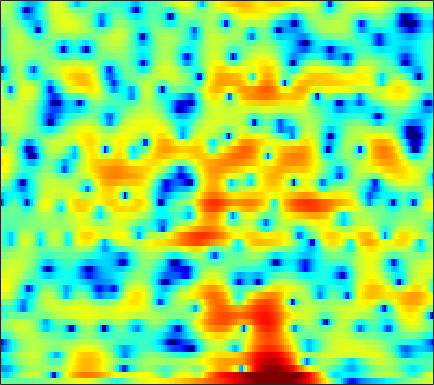

The table this chart was drawn from, first rows:
-1.107, -1.1868, -1.2627, -1.3172, -1.37, -1.4151, -1.441, -1.4435, -1.4132, -1.3383, -1.2502, -1.1801, -1.081, -0.9781, -0.88649, -0.74934, -0.61488, -0.5104, -0.3621, -0.19913, -0.015618, 0.14162, 0.37612, 0.64831
-5.762, -6.539, -6.931, -6.331, -5.387, -3.869, -2.37, -1.354, -0.1751, 0.8071, 1.6, 2.081, 2.57, 2.887, 3.014, 3.026, 2.847, 2.572, 1.992, 1.106, -0.1822, -1.519, -4.09, -8.407
-9.501, -9.626, -9.492, -8.873, -8.097, -6.785, -5.358, -4.313, -3.029, -1.908, -0.9556, -0.3505, 0.3092, 0.813, 1.09, 1.336, 1.457, 1.472, 1.407, 1.269, 1.085, 0.9395, 0.7788, 0.7005
-7.222, -6.268, -5.132, -4.096, -3.359, -2.418, -1.528, -0.9008, -0.1278, 0.5576, 1.149, 1.52, 1.916, 2.18, 2.286, 2.307, 2.19, 2.003, 1.629, 1.111, 0.4622, -0.09263, -0.8786, -1.623
-5.744, -5.059, -4.108, -3.143, -2.421, -1.479, -0.5845, 0.04385, 0.8069, 1.478, 2.042, 2.391, 2.748, 2.966, 3.031, 2.989, 2.79, 2.525, 1.999, 1.252, 0.247, -0.707, -2.304, -4.331
-12.05, -11.06, -9.319, -7.483, -6.167, -4.557, -3.139, -2.203, -1.117, -0.2077, 0.5387, 1, 1.484, 1.821, 1.986, 2.098, 2.093, 2.014, 1.821, 1.543, 1.202, 0.9232, 0.5454, 0.2111
-16.25, -14.29, -11.13, -8.369, -6.635, -4.697, -3.112, -2.112, -0.9959, -0.09218, 0.6193, 1.039, 1.46, 1.741, 1.871, 1.947, 1.924, 1.852, 1.705, 1.517, 1.306, 1.143, 0.9319, 0.741
-4.629, -4.146, -3.353, -2.454, -1.76, -0.8579, -0.02523, 0.5296, 1.162, 1.659, 2.013, 2.179, 2.269, 2.221, 2.097, 1.824, 1.438, 1.102, 0.6256, 0.1605, -0.2468, -0.4899, -0.7232, -0.8793
-0.916, -0.4119, 0.25, 0.8742, 1.317, 1.856, 2.323, 2.614, 2.909, 3.082, 3.116, 3.043, 2.792, 2.349, 1.865, 0.9901, -0.1749, -1.266, -3.044, -5.094, -6.892, -7.403, -6.667, -5.256
-1.031, -0.4018, 0.346, 0.9675, 1.364, 1.794, 2.115, 2.286, 2.432, 2.483, 2.435, 2.342, 2.106, 1.714, 1.283, 0.5006, -0.5908, -1.68, -3.561, -5.91, -8.145, -8.618, -7.056, -4.829
-3.763, -2.909, -1.988, -1.334, -1.004, -0.7853, -0.7796, -0.877, -1.065, -1.234, -1.289, -1.224, -1.019, -0.7461, -0.5517, -0.3517, -0.2653, -0.2701, -0.3044, -0.3247, -0.2837, -0.1588, 0.1548, 0.5853
-5.58, -4.304, -3.202, -2.685, -2.651, -3.083, -4.066, -5.2, -7.306, -9.891, -11.45, -10.51, -7.854, -5.357, -3.822, -2.19, -0.9548, -0.2084, 0.6085, 1.24, 1.743, 2.061, 2.41, 2.693
-1.516, -0.9654, -0.5699, -0.5825, -0.8903, -1.692, -2.965, -4.252, -6.395, -8.65, -9.951, -9.545, -7.805, -5.761, -4.338, -2.644, -1.175, -0.2065, 0.8606, 1.68, 2.313, 2.66, 2.939, 3.031
3.401, 3.395, 3.227, 2.837, 2.377, 1.54, 0.4308, -0.5596, -2.046, -3.64, -5.239, -6.336, -7.252, -7.041, -6.117, -4.374, -2.546, -1.319, 0.03405, 1.061, 1.776, 2.088, 2.223, 2.029
5.098, 5.006, 4.746, 4.303, 3.84, 3.015, 1.924, 0.9216, -0.7338, -2.854, -5.679, -8.528, -13.79, -15.43, -11.48, -7.305, -4.532, -3.064, -1.669, -0.6792, -0.07167, 0.1588, 0.2026, -0.05764
4.304, 4.356, 4.294, 4.071, 3.793, 3.272, 2.581, 1.946, 0.9596, -0.1514, -1.297, -2.113, -3.001, -3.486, -3.584, -3.477, -3.223, -3.029, -2.819, -2.706, -2.714, -2.743, -2.816, -2.925
3.132, 3.43, 3.676, 3.758, 3.718, 3.54, 3.225, 2.905, 2.394, 1.792, 1.138, 0.6295, -0.06158, -0.7674, -1.308, -2.055, -2.884, -3.574, -4.586, -5.739, -6.816, -7.405, -7.689, -7.332
2.155, 2.626, 3.087, 3.39, 3.516, 3.571, 3.493, 3.362, 3.094, 2.716, 2.231, 1.804, 1.14, 0.3345, -0.3623, -1.452, -2.818, -4.074, -6.215, -9.164, -13.75, -20.27, -26.41, -14.87
1.119, 1.571, 2.07, 2.45, 2.666, 2.854, 2.945, 2.951, 2.857, 2.665, 2.356, 2.043, 1.518, 0.8726, 0.2905, -0.6218, -1.674, -2.582, -3.917, -5.341, -6.716, -7.439, -7.746, -7.217
-0.2621, 0.1023, 0.5408, 0.9176, 1.17, 1.471, 1.734, 1.886, 2.022, 2.063, 1.993, 1.849, 1.539, 1.104, 0.6976, 0.08046, -0.564, -1.056, -1.671, -2.212, -2.569, -2.72, -2.779, -2.673
-1.849, -1.575, -1.354, -1.18, -0.9979, -0.5867, 5.5973e-05, 0.502, 1.165, 1.676, 1.973, 2.037, 1.892, 1.481, 1.043, 0.3327, -0.451, -0.9402, -1.382, -1.463, -1.236, -0.9925, -0.5947, -0.2501
-2.519, -2.672, -3.709, -5.612, -7.138, -6.984, -4.047, -1.791, 0.5591, 2.133, 3.043, 3.355, 3.287, 2.659, 1.814, 0.05992, -2.547, -4.983, -7.284, -5.389, -2.384, -0.6208, 1.072, 2.099
-2.493, -2.854, -3.985, -5.771, -7.09, -6.971, -4.482, -2.398, -0.1808, 1.362, 2.325, 2.682, 2.724, 2.273, 1.569, 0.1531, -1.813, -3.489, -4.781, -3.618, -1.47, 0.01371, 1.517, 2.446
-2.326, -2.398, -2.526, -2.64, -2.622, -2.396, -1.915, -1.431, -0.7531, -0.1554, 0.3046, 0.5354, 0.672, 0.6207, 0.4768, 0.2047, -0.0961, -0.267, -0.3148, -0.1244, 0.216, 0.5709, 1, 1.322
-1.714, -1.74, -1.746, -1.728, -1.679, -1.558, -1.398, -1.256, -1.068, -0.8593, -0.678, -0.5373, -0.3768, -0.2338, -0.1055, 0.03326, 0.1927, 0.3325, 0.5094, 0.6696, 0.8301, 0.9317, 0.9921, 1.015
-1.245, -1.291, -1.302, -1.236, -1.187, -1.134, -1.121, -1.166, -1.272, -1.384, -1.472, -1.484, -1.348, -1.031, -0.6764, -0.1256, 0.4594, 0.8654, 1.318, 1.63, 1.817, 1.802, 1.64, 1.297
-2.169, -2.102, -1.693, -1.174, -0.8467, -0.6183, -0.6643, -0.8946, -1.472, -2.415, -3.543, -4.35, -4.746, -3.866, -2.663, -0.8063, 0.852, 1.849, 2.891, 3.59, 3.877, 3.857, 3.485, 2.611
-14.79, -10.82, -6.4, -3.916, -2.795, -2.024, -1.929, -2.231, -3.179, -4.881, -7.737, -11.33, -19.6, -12.13, -7.182, -2.934, -0.1144, 1.47, 3.017, 4.047, 4.587, 4.743, 4.525, 3.863
-7.857, -7.443, -6.234, -5.171, -4.679, -4.428, -4.617, -5.031, -5.768, -6.573, -7.255, -7.501, -7.257, -6.145, -4.981, -3.096, -1.352, -0.1327, 1.208, 2.226, 2.948, 3.292, 3.467, 3.417
-2.234, -2.487, -2.841, -3.302, -3.793, -4.719, -5.969, -7.152, -8.906, -10.38, -10.78, -10.06, -8.368, -6.444, -5.017, -3.264, -1.686, -0.6346, 0.5514, 1.488, 2.243, 2.621, 2.999, 3.18
1.378, 0.9612, 0.2369, -0.714, -1.611, -3.152, -5.222, -7.199, -11.1, -17.55, -21.36, -15.03, -9.884, -6.682, -4.842, -2.937, -1.383, -0.4278, 0.6267, 1.468, 2.075, 2.404, 2.708, 2.836
4.033, 3.583, 2.839, 1.903, 1.078, -0.1825, -1.616, -2.795, -4.259, -5.432, -5.938, -5.769, -5.068, -4.076, -3.252, -2.172, -1.176, -0.5111, 0.2917, 0.9597, 1.402, 1.648, 1.714, 1.575
5.561, 5.137, 4.455, 3.636, 2.939, 1.913, 0.7989, -0.0621, -1.139, -2.137, -2.944, -3.408, -3.769, -3.839, -3.699, -3.309, -2.645, -2.082, -1.276, -0.5607, -0.03308, 0.2324, 0.235, -0.1249
6.18, 5.791, 5.15, 4.39, 3.719, 2.714, 1.561, 0.6097, -0.7972, -2.308, -3.881, -5.114, -6.677, -7.969, -8.537, -8.325, -7.074, -5.757, -4.022, -2.565, -1.391, -0.8629, -0.434, -0.5126
5.558, 5.228, 4.741, 4.132, 3.567, 2.618, 1.408, 0.256, -1.578, -3.814, -6.426, -8.648, -12.09, -16.85, -23.31, -26.05, -14.6, -10.16, -6.323, -3.624, -1.69, -0.7151, 0.2127, 0.6722
2.332, 2.32, 2.483, 2.565, 2.47, 1.976, 1.008, -0.03982, -2.046, -4.806, -8.673, -12.53, -18.86, -19.38, -16.68, -13, -9.658, -7.228, -4.463, -2.222, -0.506, 0.565, 1.549, 2.207
-8.724, -5.568, -2.218, -0.1771, 0.6841, 1.161, 0.9524, 0.4242, -0.8222, -2.645, -5.041, -7.007, -9.23, -9.532, -8.555, -6.642, -4.783, -3.496, -2.011, -0.7115, 0.3097, 1.015, 1.728, 2.293
-5.597, -4.192, -2.005, -0.2662, 0.637, 1.375, 1.639, 1.526, 1.134, 0.4674, -0.3325, -0.9238, -1.58, -1.95, -2.041, -1.962, -1.723, -1.571, -1.331, -1.123, -0.9187, -0.8162, -0.5606, -0.2156
-0.02697, 0.4289, 1.086, 1.734, 2.148, 2.537, 2.729, 2.738, 2.583, 2.279, 1.866, 1.501, 0.9859, 0.4399, 0.02625, -0.5623, -1.223, -1.78, -2.632, -3.656, -4.726, -5.527, -6.22, -6.203
1.72, 2.089, 2.511, 2.865, 3.077, 3.264, 3.327, 3.317, 3.172, 2.912, 2.535, 2.172, 1.586, 0.8723, 0.2446, -0.7418, -1.949, -2.994, -4.742, -6.99, -10.1, -13.24, -20.72, -23.14
2.394, 2.66, 2.955, 3.163, 3.271, 3.36, 3.369, 3.328, 3.178, 2.93, 2.562, 2.195, 1.58, 0.8058, 0.1016, -0.9969, -2.327, -3.488, -5.268, -7.329, -9.625, -11.47, -13.4, -14.11
2.844, 2.929, 2.993, 3.024, 3.04, 3.059, 3.084, 3.063, 3.014, 2.871, 2.61, 2.324, 1.8, 1.091, 0.4389, -0.6276, -1.873, -2.955, -4.532, -6.266, -8.075, -9.397, -11.04, -12.35
3.225, 2.938, 2.51, 2.171, 2.032, 2.028, 2.221, 2.444, 2.747, 2.955, 3.004, 2.915, 2.599, 2.052, 1.492, 0.5252, -0.6774, -1.722, -3.351, -5.168, -7.27, -8.95, -11.6, -14.94
3.303, 2.195, 0.456, -1.33, -2.191, -1.929, -0.4977, 0.7766, 2.168, 3.172, 3.768, 3.958, 3.91, 3.549, 3.065, 2.208, 1.029, -0.06295, -1.746, -3.747, -5.915, -7.8, -10.07, -12.13
2.699, 1.019, -2.052, -7.007, -12.9, -9.69, -3.552, -0.8073, 1.581, 3.06, 3.888, 4.178, 4.21, 3.896, 3.466, 2.639, 1.542, 0.5187, -1.195, -3.479, -6.55, -9.367, -14.24, -15.11
0.6789, -0.1862, -1.121, -1.695, -1.762, -1.232, -0.1942, 0.6864, 1.685, 2.322, 2.564, 2.499, 2.117, 1.493, 0.9746, 0.2147, -0.4912, -1.022, -1.965, -3.218, -4.943, -6.674, -8.661, -8.629
-6.17, -6.255, -4.742, -2.923, -1.727, -0.4264, 0.5788, 1.095, 1.491, 1.454, 0.9314, 0.1733, -1.373, -3.461, -5.142, -6.32, -5.605, -4.553, -3.259, -2.419, -1.939, -1.699, -1.396, -0.8317
-13.5, -12.51, -7.613, -4.148, -2.341, -0.6328, 0.4721, 0.9544, 1.191, 0.9508, 0.1595, -0.873, -2.983, -6.314, -9.96, -13.95, -9.535, -6.375, -3.526, -1.743, -0.5524, 0.1455, 0.8326, 1.395
-4.112, -3.739, -2.833, -1.715, -0.8917, 0.07897, 0.7822, 1.123, 1.305, 1.193, 0.769, 0.2629, -0.5874, -1.526, -2.101, -2.462, -2.257, -1.836, -1.071, -0.3544, 0.2315, 0.5965, 0.9178, 1.086
-2.171, -1.661, -0.9576, -0.2428, 0.269, 0.8687, 1.331, 1.592, 1.773, 1.775, 1.629, 1.444, 1.132, 0.807, 0.5771, 0.3843, 0.3008, 0.3027, 0.3527, 0.4234, 0.4274, 0.3521, 0.1401, -0.2672
-1.845, -1.229, -0.4316, 0.3177, 0.8209, 1.38, 1.816, 2.04, 2.219, 2.251, 2.163, 2.033, 1.791, 1.52, 1.31, 1.044, 0.8287, 0.7101, 0.5555, 0.4044, 0.1989, -0.05341, -0.5535, -1.322
-2.7, -1.759, -0.5827, 0.4319, 1.062, 1.727, 2.191, 2.396, 2.514, 2.465, 2.254, 2.004, 1.578, 1.079, 0.7082, 0.2281, -0.1472, -0.3327, -0.4228, -0.4099, -0.3572, -0.3437, -0.4958, -0.9026
-4.928, -3.011, -1.037, 0.3907, 1.186, 1.934, 2.357, 2.504, 2.465, 2.194, 1.701, 1.19, 0.33, -0.7352, -1.645, -2.887, -3.917, -4.299, -4.003, -3.046, -1.91, -1.116, -0.2828, 0.2379
-4.38, -2.614, -0.8257, 0.4173, 1.058, 1.573, 1.748, 1.692, 1.374, 0.7964, -0.01199, -0.7759, -2.051, -3.719, -5.407, -8.612, -14.31, -22.57, -14.54, -8.052, -4.375, -2.466, -0.5777, 0.7711
-1.257, -0.6231, 0.06918, 0.5388, 0.7013, 0.6624, 0.3452, -0.09428, -0.8798, -1.862, -2.967, -3.82, -4.956, -6.089, -6.961, -8.136, -9.099, -9.245, -8.076, -5.897, -3.604, -2.103, -0.3627, 1.027
0.7426, 0.8915, 0.9557, 0.8241, 0.5665, -0.02144, -0.9347, -1.863, -3.451, -5.404, -7.585, -9.068, -10.14, -9.877, -9.173, -8.104, -6.995, -6.092, -4.822, -3.401, -1.933, -0.8703, 0.441, 1.583
1.894, 1.81, 1.573, 1.147, 0.6942, -0.1457, -1.344, -2.516, -4.622, -7.64, -12.28, -18.3, -26.14, -15.37, -11.94, -9.084, -7.108, -5.849, -4.308, -2.808, -1.338, -0.2638, 0.9935, 2.061
2.098, 1.826, 1.411, 0.9621, 0.5842, -0.02856, -0.8189, -1.582, -2.865, -4.449, -6.19, -7.375, -8.383, -8.582, -8.475, -8.22, -7.811, -7.24, -5.851, -3.973, -1.967, -0.5478, 1.066, 2.301
